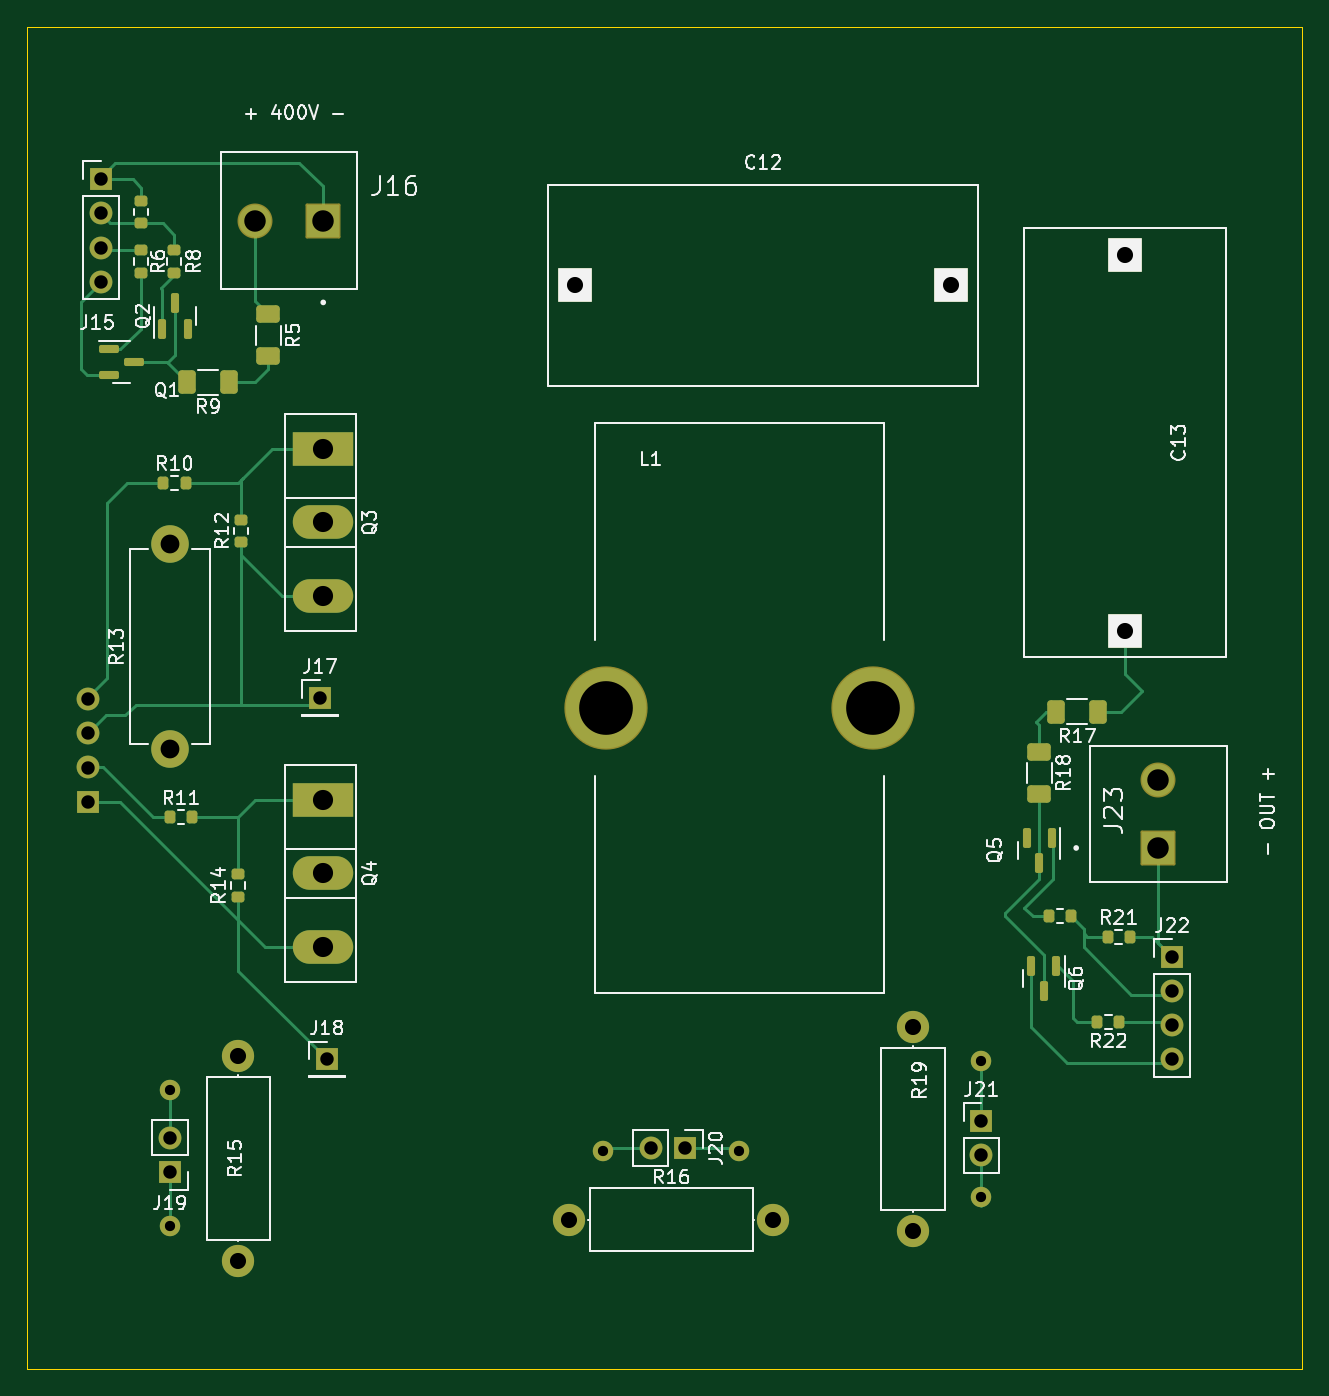
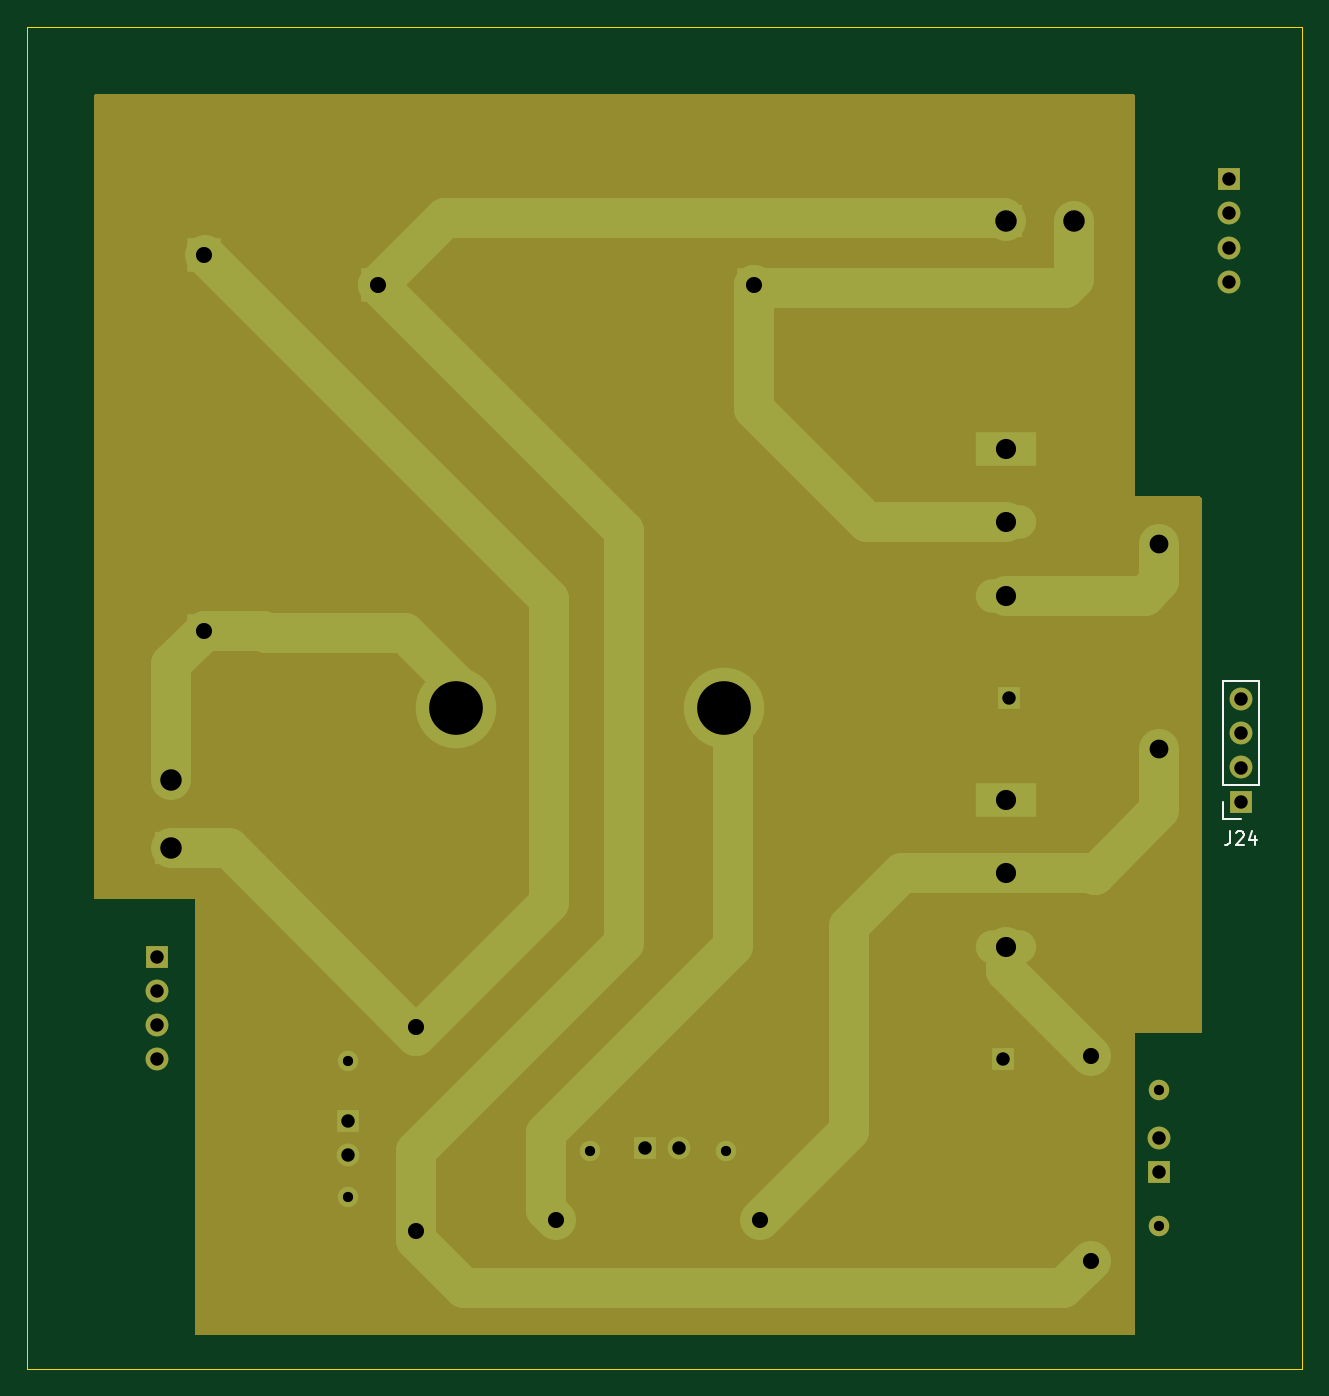
Circuit board: 12 layer files. Board 95.0 x 100.0 mm.
- bottom_copper: SMPS_V1_power-B_Cu.gbr (7356 bytes)
- bottom_mask: SMPS_V1_power-B_Mask.gbr (4130 bytes)
- paste: SMPS_V1_power-B_Paste.gbr (456 bytes)
- bottom_silk: SMPS_V1_power-B_Silkscreen.gbr (1723 bytes)
- outline: SMPS_V1_power-Edge_Cuts.gbr (690 bytes)
- top_copper: SMPS_V1_power-F_Cu.gbr (15945 bytes)
- top_mask: SMPS_V1_power-F_Mask.gbr (5659 bytes)
- paste: SMPS_V1_power-F_Paste.gbr (3355 bytes)
- top_silk: SMPS_V1_power-F_Silkscreen.gbr (63438 bytes)
- drill: SMPS_V1_power-NPTH.drl (268 bytes)
- drill: SMPS_V1_power-PTH.drl (1486 bytes)
- inner_copper: SMPS_V1_power-User_Comments.gbr (918 bytes)

=== bottom_copper: SMPS_V1_power-B_Cu.gbr (7356 bytes, source omitted) ===
=== bottom_mask: SMPS_V1_power-B_Mask.gbr ===
%TF.GenerationSoftware,KiCad,Pcbnew,7.0.9*%
%TF.CreationDate,2023-12-08T23:47:41+01:00*%
%TF.ProjectId,SMPS_V1_power,534d5053-5f56-4315-9f70-6f7765722e6b,rev?*%
%TF.SameCoordinates,Original*%
%TF.FileFunction,Soldermask,Bot*%
%TF.FilePolarity,Negative*%
%FSLAX46Y46*%
G04 Gerber Fmt 4.6, Leading zero omitted, Abs format (unit mm)*
G04 Created by KiCad (PCBNEW 7.0.9) date 2023-12-08 23:47:41*
%MOMM*%
%LPD*%
G01*
G04 APERTURE LIST*
G04 Aperture macros list*
%AMRoundRect*
0 Rectangle with rounded corners*
0 $1 Rounding radius*
0 $2 $3 $4 $5 $6 $7 $8 $9 X,Y pos of 4 corners*
0 Add a 4 corners polygon primitive as box body*
4,1,4,$2,$3,$4,$5,$6,$7,$8,$9,$2,$3,0*
0 Add four circle primitives for the rounded corners*
1,1,$1+$1,$2,$3*
1,1,$1+$1,$4,$5*
1,1,$1+$1,$6,$7*
1,1,$1+$1,$8,$9*
0 Add four rect primitives between the rounded corners*
20,1,$1+$1,$2,$3,$4,$5,0*
20,1,$1+$1,$4,$5,$6,$7,0*
20,1,$1+$1,$6,$7,$8,$9,0*
20,1,$1+$1,$8,$9,$2,$3,0*%
G04 Aperture macros list end*
%ADD10R,1.700000X1.700000*%
%ADD11C,2.400000*%
%ADD12C,1.524000*%
%ADD13O,2.400000X2.400000*%
%ADD14R,4.500000X2.500000*%
%ADD15O,4.500000X2.500000*%
%ADD16R,2.500000X2.500000*%
%ADD17O,1.700000X1.700000*%
%ADD18RoundRect,0.102000X1.200000X1.200000X-1.200000X1.200000X-1.200000X-1.200000X1.200000X-1.200000X0*%
%ADD19C,2.604000*%
%ADD20C,6.204000*%
%ADD21RoundRect,0.102000X1.200000X-1.200000X1.200000X1.200000X-1.200000X1.200000X-1.200000X-1.200000X0*%
%ADD22C,2.800000*%
%ADD23O,2.800000X2.800000*%
G04 APERTURE END LIST*
D10*
%TO.C,J18*%
X202334000Y-111934000D03*
%TD*%
D11*
%TO.C,R15*%
X195758500Y-126920000D03*
D12*
X190678500Y-124380000D03*
X190678500Y-114220000D03*
D13*
X195758500Y-111680000D03*
%TD*%
D14*
%TO.C,Q3*%
X202080000Y-66490000D03*
D15*
X202080000Y-71940000D03*
X202080000Y-77390000D03*
%TD*%
D16*
%TO.C,C13*%
X261800000Y-79990000D03*
X261800000Y-51990000D03*
%TD*%
D14*
%TO.C,Q4*%
X202080000Y-92630000D03*
D15*
X202080000Y-98080000D03*
X202080000Y-103530000D03*
%TD*%
D10*
%TO.C,J19*%
X190650000Y-120316000D03*
D17*
X190650000Y-117776000D03*
%TD*%
D18*
%TO.C,J16*%
X202080000Y-49450000D03*
D19*
X197000000Y-49450000D03*
%TD*%
D20*
%TO.C,L1*%
X223118000Y-85772000D03*
X243018000Y-85772000D03*
%TD*%
D11*
%TO.C,R16*%
X220368000Y-123872000D03*
D12*
X222908000Y-118792000D03*
X233068000Y-118792000D03*
D13*
X235608000Y-123872000D03*
%TD*%
D10*
%TO.C,J22*%
X265326000Y-104314000D03*
D17*
X265326000Y-106854000D03*
X265326000Y-109394000D03*
X265326000Y-111934000D03*
%TD*%
D16*
%TO.C,C12*%
X220846000Y-54276000D03*
X248846000Y-54276000D03*
%TD*%
D10*
%TO.C,J15*%
X185500000Y-46380000D03*
D17*
X185500000Y-48920000D03*
X185500000Y-51460000D03*
X185500000Y-54000000D03*
%TD*%
D10*
%TO.C,J17*%
X201826000Y-85010000D03*
%TD*%
D21*
%TO.C,J23*%
X264264500Y-96186000D03*
D19*
X264264500Y-91106000D03*
%TD*%
D10*
%TO.C,J21*%
X251102000Y-116500000D03*
D17*
X251102000Y-119040000D03*
%TD*%
D22*
%TO.C,R13*%
X190650000Y-88820000D03*
D23*
X190650000Y-73580000D03*
%TD*%
D11*
%TO.C,R19*%
X246022000Y-109500000D03*
D12*
X251102000Y-112040000D03*
X251102000Y-122200000D03*
D13*
X246022000Y-124740000D03*
%TD*%
D10*
%TO.C,J20*%
X229004000Y-118538000D03*
D17*
X226464000Y-118538000D03*
%TD*%
D10*
%TO.C,J24*%
X184554000Y-92731600D03*
D17*
X184554000Y-90191600D03*
X184554000Y-87651600D03*
X184554000Y-85111600D03*
%TD*%
G36*
X269943039Y-40019685D02*
G01*
X269988794Y-40072489D01*
X270000000Y-40124000D01*
X270000000Y-99876000D01*
X269980315Y-99943039D01*
X269927511Y-99988794D01*
X269876000Y-100000000D01*
X262500000Y-100000000D01*
X262500000Y-132376000D01*
X262480315Y-132443039D01*
X262427511Y-132488794D01*
X262376000Y-132500000D01*
X192624000Y-132500000D01*
X192556961Y-132480315D01*
X192511206Y-132427511D01*
X192500000Y-132376000D01*
X192500000Y-110000000D01*
X187624000Y-110000000D01*
X187556961Y-109980315D01*
X187511206Y-109927511D01*
X187500000Y-109876000D01*
X187500000Y-70124000D01*
X187519685Y-70056961D01*
X187572489Y-70011206D01*
X187624000Y-70000000D01*
X192500000Y-70000000D01*
X192500000Y-40124000D01*
X192519685Y-40056961D01*
X192572489Y-40011206D01*
X192624000Y-40000000D01*
X269876000Y-40000000D01*
X269943039Y-40019685D01*
G37*
M02*

=== paste: SMPS_V1_power-B_Paste.gbr ===
%TF.GenerationSoftware,KiCad,Pcbnew,7.0.9*%
%TF.CreationDate,2023-12-08T23:47:41+01:00*%
%TF.ProjectId,SMPS_V1_power,534d5053-5f56-4315-9f70-6f7765722e6b,rev?*%
%TF.SameCoordinates,Original*%
%TF.FileFunction,Paste,Bot*%
%TF.FilePolarity,Positive*%
%FSLAX46Y46*%
G04 Gerber Fmt 4.6, Leading zero omitted, Abs format (unit mm)*
G04 Created by KiCad (PCBNEW 7.0.9) date 2023-12-08 23:47:41*
%MOMM*%
%LPD*%
G01*
G04 APERTURE LIST*
G04 APERTURE END LIST*
M02*

=== bottom_silk: SMPS_V1_power-B_Silkscreen.gbr ===
%TF.GenerationSoftware,KiCad,Pcbnew,7.0.9*%
%TF.CreationDate,2023-12-08T23:47:41+01:00*%
%TF.ProjectId,SMPS_V1_power,534d5053-5f56-4315-9f70-6f7765722e6b,rev?*%
%TF.SameCoordinates,Original*%
%TF.FileFunction,Legend,Bot*%
%TF.FilePolarity,Positive*%
%FSLAX46Y46*%
G04 Gerber Fmt 4.6, Leading zero omitted, Abs format (unit mm)*
G04 Created by KiCad (PCBNEW 7.0.9) date 2023-12-08 23:47:41*
%MOMM*%
%LPD*%
G01*
G04 APERTURE LIST*
%ADD10C,0.150000*%
%ADD11C,0.120000*%
G04 APERTURE END LIST*
D10*
X185363523Y-94956419D02*
X185363523Y-95670704D01*
X185363523Y-95670704D02*
X185411142Y-95813561D01*
X185411142Y-95813561D02*
X185506380Y-95908800D01*
X185506380Y-95908800D02*
X185649237Y-95956419D01*
X185649237Y-95956419D02*
X185744475Y-95956419D01*
X184934951Y-95051657D02*
X184887332Y-95004038D01*
X184887332Y-95004038D02*
X184792094Y-94956419D01*
X184792094Y-94956419D02*
X184553999Y-94956419D01*
X184553999Y-94956419D02*
X184458761Y-95004038D01*
X184458761Y-95004038D02*
X184411142Y-95051657D01*
X184411142Y-95051657D02*
X184363523Y-95146895D01*
X184363523Y-95146895D02*
X184363523Y-95242133D01*
X184363523Y-95242133D02*
X184411142Y-95384990D01*
X184411142Y-95384990D02*
X184982570Y-95956419D01*
X184982570Y-95956419D02*
X184363523Y-95956419D01*
X183506380Y-95289752D02*
X183506380Y-95956419D01*
X183744475Y-94908800D02*
X183982570Y-95623085D01*
X183982570Y-95623085D02*
X183363523Y-95623085D01*
D11*
%TO.C,J24*%
X183224000Y-83781600D02*
X185884000Y-83781600D01*
X183224000Y-91461600D02*
X183224000Y-83781600D01*
X183224000Y-91461600D02*
X185884000Y-91461600D01*
X184554000Y-94061600D02*
X185884000Y-94061600D01*
X185884000Y-91461600D02*
X185884000Y-83781600D01*
X185884000Y-94061600D02*
X185884000Y-92731600D01*
%TD*%
M02*

=== outline: SMPS_V1_power-Edge_Cuts.gbr ===
%TF.GenerationSoftware,KiCad,Pcbnew,7.0.9*%
%TF.CreationDate,2023-12-08T23:47:41+01:00*%
%TF.ProjectId,SMPS_V1_power,534d5053-5f56-4315-9f70-6f7765722e6b,rev?*%
%TF.SameCoordinates,Original*%
%TF.FileFunction,Profile,NP*%
%FSLAX46Y46*%
G04 Gerber Fmt 4.6, Leading zero omitted, Abs format (unit mm)*
G04 Created by KiCad (PCBNEW 7.0.9) date 2023-12-08 23:47:41*
%MOMM*%
%LPD*%
G01*
G04 APERTURE LIST*
%TA.AperFunction,Profile*%
%ADD10C,0.100000*%
%TD*%
G04 APERTURE END LIST*
D10*
X275000000Y-35000000D02*
X275000000Y-135000000D01*
X180000000Y-135000000D02*
X180000000Y-35000000D01*
X275000000Y-135000000D02*
X180000000Y-135000000D01*
X180000000Y-35000000D02*
X275000000Y-35000000D01*
M02*

=== top_copper: SMPS_V1_power-F_Cu.gbr (15945 bytes, source omitted) ===
=== top_mask: SMPS_V1_power-F_Mask.gbr ===
%TF.GenerationSoftware,KiCad,Pcbnew,7.0.9*%
%TF.CreationDate,2023-12-08T23:47:41+01:00*%
%TF.ProjectId,SMPS_V1_power,534d5053-5f56-4315-9f70-6f7765722e6b,rev?*%
%TF.SameCoordinates,Original*%
%TF.FileFunction,Soldermask,Top*%
%TF.FilePolarity,Negative*%
%FSLAX46Y46*%
G04 Gerber Fmt 4.6, Leading zero omitted, Abs format (unit mm)*
G04 Created by KiCad (PCBNEW 7.0.9) date 2023-12-08 23:47:41*
%MOMM*%
%LPD*%
G01*
G04 APERTURE LIST*
G04 Aperture macros list*
%AMRoundRect*
0 Rectangle with rounded corners*
0 $1 Rounding radius*
0 $2 $3 $4 $5 $6 $7 $8 $9 X,Y pos of 4 corners*
0 Add a 4 corners polygon primitive as box body*
4,1,4,$2,$3,$4,$5,$6,$7,$8,$9,$2,$3,0*
0 Add four circle primitives for the rounded corners*
1,1,$1+$1,$2,$3*
1,1,$1+$1,$4,$5*
1,1,$1+$1,$6,$7*
1,1,$1+$1,$8,$9*
0 Add four rect primitives between the rounded corners*
20,1,$1+$1,$2,$3,$4,$5,0*
20,1,$1+$1,$4,$5,$6,$7,0*
20,1,$1+$1,$6,$7,$8,$9,0*
20,1,$1+$1,$8,$9,$2,$3,0*%
G04 Aperture macros list end*
%ADD10RoundRect,0.250000X-0.625000X0.400000X-0.625000X-0.400000X0.625000X-0.400000X0.625000X0.400000X0*%
%ADD11R,1.700000X1.700000*%
%ADD12C,2.400000*%
%ADD13C,1.524000*%
%ADD14O,2.400000X2.400000*%
%ADD15RoundRect,0.200000X0.200000X0.275000X-0.200000X0.275000X-0.200000X-0.275000X0.200000X-0.275000X0*%
%ADD16R,4.500000X2.500000*%
%ADD17O,4.500000X2.500000*%
%ADD18RoundRect,0.250000X0.400000X0.625000X-0.400000X0.625000X-0.400000X-0.625000X0.400000X-0.625000X0*%
%ADD19R,2.500000X2.500000*%
%ADD20RoundRect,0.150000X-0.150000X0.587500X-0.150000X-0.587500X0.150000X-0.587500X0.150000X0.587500X0*%
%ADD21RoundRect,0.200000X-0.200000X-0.275000X0.200000X-0.275000X0.200000X0.275000X-0.200000X0.275000X0*%
%ADD22O,1.700000X1.700000*%
%ADD23RoundRect,0.102000X1.200000X1.200000X-1.200000X1.200000X-1.200000X-1.200000X1.200000X-1.200000X0*%
%ADD24C,2.604000*%
%ADD25RoundRect,0.200000X-0.275000X0.200000X-0.275000X-0.200000X0.275000X-0.200000X0.275000X0.200000X0*%
%ADD26C,6.204000*%
%ADD27RoundRect,0.150000X-0.587500X-0.150000X0.587500X-0.150000X0.587500X0.150000X-0.587500X0.150000X0*%
%ADD28RoundRect,0.200000X0.275000X-0.200000X0.275000X0.200000X-0.275000X0.200000X-0.275000X-0.200000X0*%
%ADD29RoundRect,0.102000X1.200000X-1.200000X1.200000X1.200000X-1.200000X1.200000X-1.200000X-1.200000X0*%
%ADD30RoundRect,0.150000X0.150000X-0.587500X0.150000X0.587500X-0.150000X0.587500X-0.150000X-0.587500X0*%
%ADD31C,2.800000*%
%ADD32O,2.800000X2.800000*%
G04 APERTURE END LIST*
D10*
%TO.C,R5*%
X198000000Y-56450000D03*
X198000000Y-59550000D03*
%TD*%
D11*
%TO.C,J18*%
X202334000Y-111934000D03*
%TD*%
D12*
%TO.C,R15*%
X195758500Y-126920000D03*
D13*
X190678500Y-124380000D03*
X190678500Y-114220000D03*
D14*
X195758500Y-111680000D03*
%TD*%
D15*
%TO.C,R20*%
X257769000Y-101266000D03*
X256119000Y-101266000D03*
%TD*%
D16*
%TO.C,Q3*%
X202080000Y-66490000D03*
D17*
X202080000Y-71940000D03*
X202080000Y-77390000D03*
%TD*%
D18*
%TO.C,R9*%
X195050000Y-61500000D03*
X191950000Y-61500000D03*
%TD*%
D19*
%TO.C,C13*%
X261800000Y-79990000D03*
X261800000Y-51990000D03*
%TD*%
D16*
%TO.C,Q4*%
X202080000Y-92630000D03*
D17*
X202080000Y-98080000D03*
X202080000Y-103530000D03*
%TD*%
D20*
%TO.C,Q6*%
X256690000Y-104979000D03*
X254790000Y-104979000D03*
X255740000Y-106854000D03*
%TD*%
D21*
%TO.C,R10*%
X190175000Y-69000000D03*
X191825000Y-69000000D03*
%TD*%
D11*
%TO.C,J19*%
X190650000Y-120316000D03*
D22*
X190650000Y-117776000D03*
%TD*%
D18*
%TO.C,R17*%
X259790000Y-86026000D03*
X256690000Y-86026000D03*
%TD*%
D21*
%TO.C,R11*%
X190650000Y-93900000D03*
X192300000Y-93900000D03*
%TD*%
D23*
%TO.C,J16*%
X202080000Y-49450000D03*
D24*
X197000000Y-49450000D03*
%TD*%
D25*
%TO.C,R6*%
X188500000Y-51675000D03*
X188500000Y-53325000D03*
%TD*%
D15*
%TO.C,R22*%
X261388000Y-109140000D03*
X259738000Y-109140000D03*
%TD*%
D20*
%TO.C,Q5*%
X256370000Y-95424000D03*
X254470000Y-95424000D03*
X255420000Y-97299000D03*
%TD*%
D26*
%TO.C,L1*%
X223118000Y-85772000D03*
X243018000Y-85772000D03*
%TD*%
D10*
%TO.C,R18*%
X255420000Y-89048000D03*
X255420000Y-92148000D03*
%TD*%
D12*
%TO.C,R16*%
X220368000Y-123872000D03*
D13*
X222908000Y-118792000D03*
X233068000Y-118792000D03*
D14*
X235608000Y-123872000D03*
%TD*%
D27*
%TO.C,Q1*%
X186125000Y-59050000D03*
X186125000Y-60950000D03*
X188000000Y-60000000D03*
%TD*%
D28*
%TO.C,R12*%
X195984000Y-73389000D03*
X195984000Y-71739000D03*
%TD*%
D21*
%TO.C,R21*%
X260500000Y-102790000D03*
X262150000Y-102790000D03*
%TD*%
D11*
%TO.C,J22*%
X265326000Y-104314000D03*
D22*
X265326000Y-106854000D03*
X265326000Y-109394000D03*
X265326000Y-111934000D03*
%TD*%
D28*
%TO.C,R7*%
X188500000Y-49650000D03*
X188500000Y-48000000D03*
%TD*%
D19*
%TO.C,C12*%
X220846000Y-54276000D03*
X248846000Y-54276000D03*
%TD*%
D11*
%TO.C,J15*%
X185500000Y-46380000D03*
D22*
X185500000Y-48920000D03*
X185500000Y-51460000D03*
X185500000Y-54000000D03*
%TD*%
D11*
%TO.C,J17*%
X201826000Y-85010000D03*
%TD*%
D29*
%TO.C,J23*%
X264264500Y-96186000D03*
D24*
X264264500Y-91106000D03*
%TD*%
D11*
%TO.C,J21*%
X251102000Y-116500000D03*
D22*
X251102000Y-119040000D03*
%TD*%
D28*
%TO.C,R14*%
X195730000Y-99805000D03*
X195730000Y-98155000D03*
%TD*%
D30*
%TO.C,Q2*%
X190100000Y-57500000D03*
X192000000Y-57500000D03*
X191050000Y-55625000D03*
%TD*%
D31*
%TO.C,R13*%
X190650000Y-88820000D03*
D32*
X190650000Y-73580000D03*
%TD*%
D25*
%TO.C,R8*%
X191000000Y-51675000D03*
X191000000Y-53325000D03*
%TD*%
D12*
%TO.C,R19*%
X246022000Y-109500000D03*
D13*
X251102000Y-112040000D03*
X251102000Y-122200000D03*
D14*
X246022000Y-124740000D03*
%TD*%
D11*
%TO.C,J20*%
X229004000Y-118538000D03*
D22*
X226464000Y-118538000D03*
%TD*%
D11*
%TO.C,J24*%
X184554000Y-92731600D03*
D22*
X184554000Y-90191600D03*
X184554000Y-87651600D03*
X184554000Y-85111600D03*
%TD*%
M02*

=== paste: SMPS_V1_power-F_Paste.gbr (3355 bytes, source withheld) ===
=== top_silk: SMPS_V1_power-F_Silkscreen.gbr (63438 bytes, source omitted) ===
=== drill: SMPS_V1_power-NPTH.drl ===
M48
; DRILL file {KiCad 7.0.9} date Fri Dec  8 23:39:57 2023
; FORMAT={-:-/ absolute / inch / decimal}
; #@! TF.CreationDate,2023-12-08T23:39:57+01:00
; #@! TF.GenerationSoftware,Kicad,Pcbnew,7.0.9
; #@! TF.FileFunction,NonPlated,1,2,NPTH
FMAT,2
INCH
%
G90
G05
T0
M30

=== drill: SMPS_V1_power-PTH.drl ===
M48
; DRILL file {KiCad 7.0.9} date Fri Dec  8 23:39:57 2023
; FORMAT={-:-/ absolute / inch / decimal}
; #@! TF.CreationDate,2023-12-08T23:39:57+01:00
; #@! TF.GenerationSoftware,Kicad,Pcbnew,7.0.9
; #@! TF.FileFunction,Plated,1,2,PTH
FMAT,2
INCH
; #@! TA.AperFunction,Plated,PTH,ComponentDrill
T1C0.0300
; #@! TA.AperFunction,Plated,PTH,ComponentDrill
T2C0.0394
; #@! TA.AperFunction,Plated,PTH,ComponentDrill
T3C0.0472
; #@! TA.AperFunction,Plated,PTH,ComponentDrill
T4C0.0551
; #@! TA.AperFunction,Plated,PTH,ComponentDrill
T5C0.0591
; #@! TA.AperFunction,Plated,PTH,ComponentDrill
T6C0.0630
; #@! TA.AperFunction,Plated,PTH,ComponentDrill
T7C0.1575
%
G90
G05
T1
X7.507Y-4.4969
X7.507Y-4.8969
X8.7759Y-4.6769
X9.1759Y-4.6769
X9.8859Y-4.411
X9.8859Y-4.811
T2
X7.2659Y-3.3509
X7.2659Y-3.4509
X7.2659Y-3.5509
X7.2659Y-3.6509
X7.3031Y-1.826
X7.3031Y-1.926
X7.3031Y-2.026
X7.3031Y-2.126
X7.5059Y-4.6369
X7.5059Y-4.7369
X7.9459Y-3.3469
X7.9659Y-4.4069
X8.9159Y-4.6669
X9.0159Y-4.6669
X9.8859Y-4.5866
X9.8859Y-4.6866
X10.4459Y-4.1069
X10.4459Y-4.2069
X10.4459Y-4.3069
X10.4459Y-4.4069
T3
X7.707Y-4.3969
X7.707Y-4.9969
X8.6759Y-4.8769
X8.6947Y-2.1369
X9.2759Y-4.8769
X9.6859Y-4.311
X9.6859Y-4.911
X9.7971Y-2.1369
X10.3071Y-2.0469
X10.3071Y-3.1492
T4
X7.5059Y-2.8969
X7.5059Y-3.4969
T5
X7.9559Y-2.6177
X7.9559Y-2.8323
X7.9559Y-3.0469
X7.9559Y-3.6469
X7.9559Y-3.8614
X7.9559Y-4.076
T6
X7.7559Y-1.9469
X7.9559Y-1.9469
X10.4041Y-3.5869
X10.4041Y-3.7869
T7
X8.7842Y-3.3769
X9.5676Y-3.3769
T0
M30

=== inner_copper: SMPS_V1_power-User_Comments.gbr ===
%TF.GenerationSoftware,KiCad,Pcbnew,7.0.9*%
%TF.CreationDate,2023-12-08T23:47:41+01:00*%
%TF.ProjectId,SMPS_V1_power,534d5053-5f56-4315-9f70-6f7765722e6b,rev?*%
%TF.SameCoordinates,Original*%
%TF.FileFunction,Other,Comment*%
%FSLAX46Y46*%
G04 Gerber Fmt 4.6, Leading zero omitted, Abs format (unit mm)*
G04 Created by KiCad (PCBNEW 7.0.9) date 2023-12-08 23:47:41*
%MOMM*%
%LPD*%
G01*
G04 APERTURE LIST*
%ADD10C,0.150000*%
G04 APERTURE END LIST*
D10*
X186500000Y-130000000D02*
G75*
G03*
X186500000Y-130000000I-1500000J0D01*
G01*
X266500000Y-45000000D02*
G75*
G03*
X266500000Y-45000000I-1500000J0D01*
G01*
X186500000Y-40000000D02*
G75*
G03*
X186500000Y-40000000I-1500000J0D01*
G01*
X270000000Y-130000000D02*
G75*
G03*
X270000000Y-130000000I-1500000J0D01*
G01*
X186500000Y-120000000D02*
G75*
G03*
X186500000Y-120000000I-1500000J0D01*
G01*
X271500000Y-40000000D02*
G75*
G03*
X271500000Y-40000000I-1500000J0D01*
G01*
M02*

